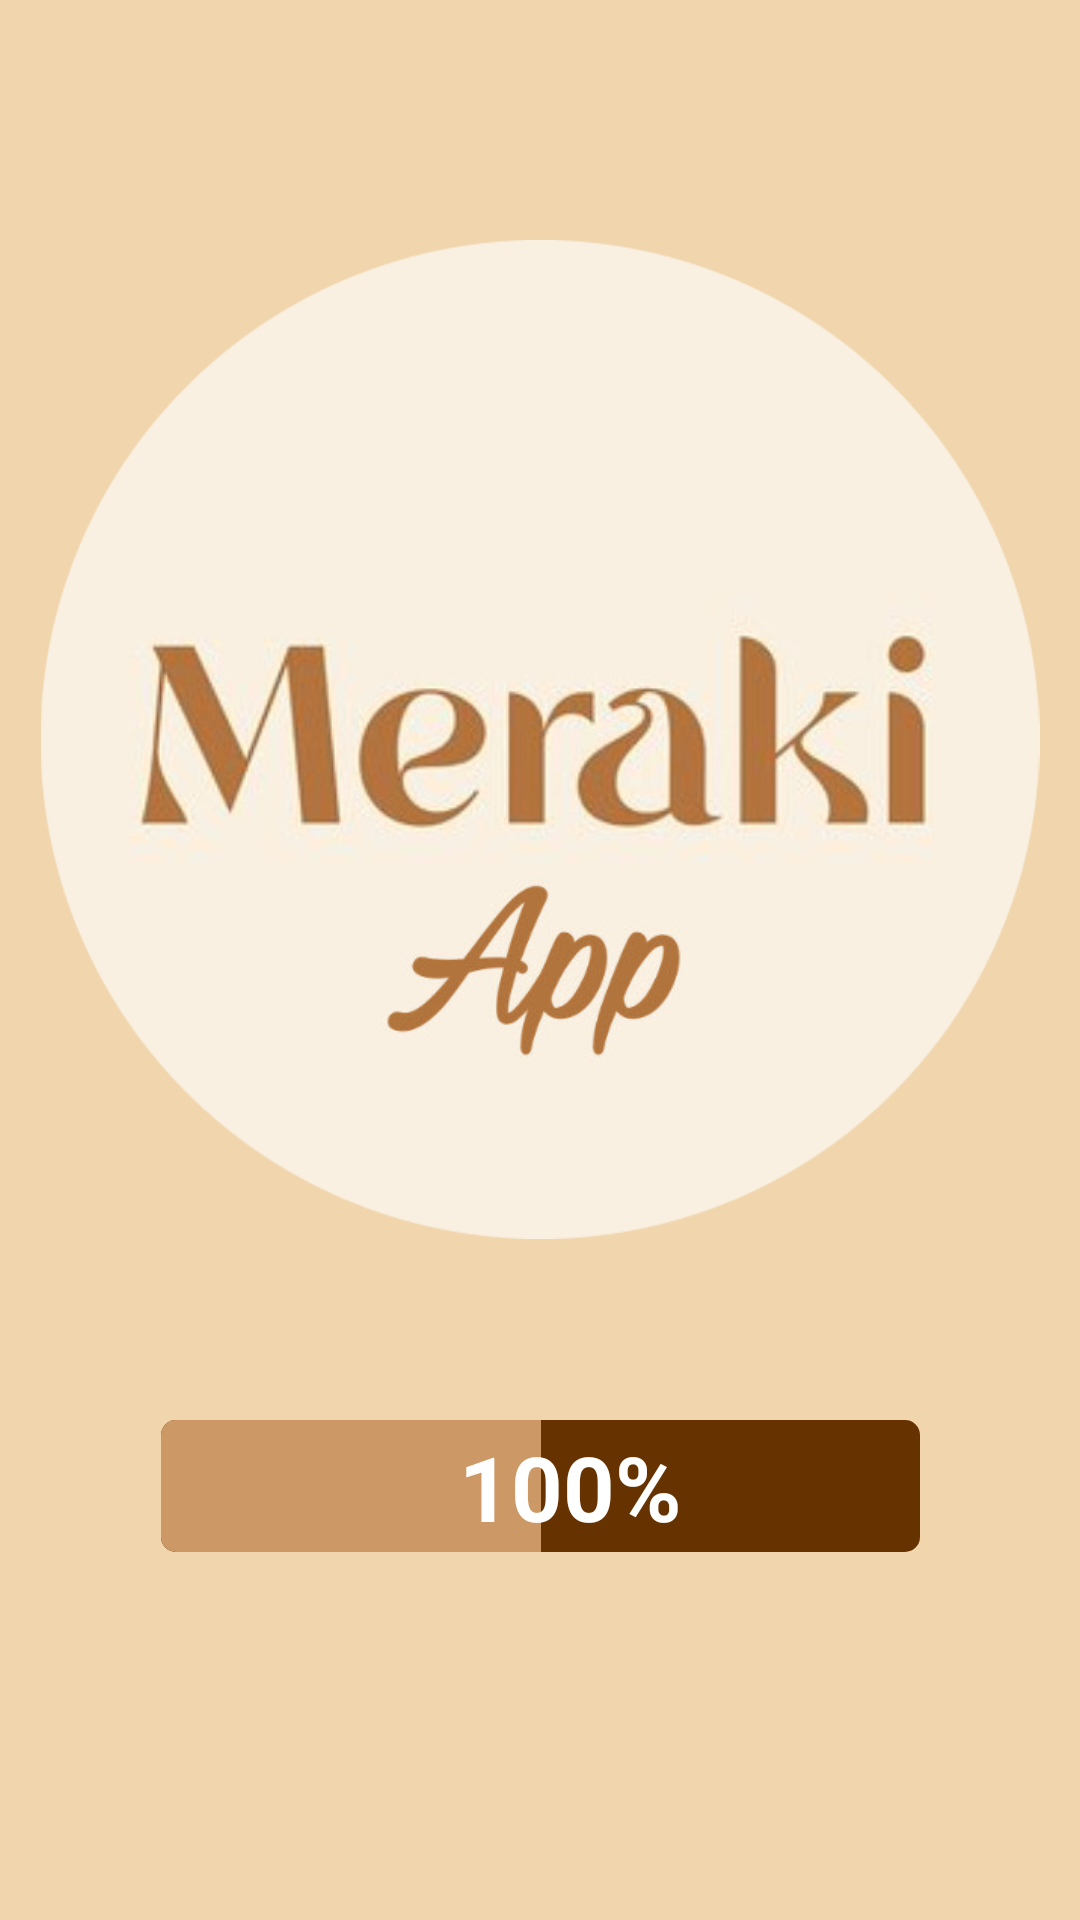

This screen was rendered from an Android layout file. Write that file and the resources it references.
<!-- AndroidManifest.xml: application theme Theme.MerakiApp -->
<!-- res/layout/activity_splash_screen.xml -->
<?xml version="1.0" encoding="utf-8"?>
<androidx.constraintlayout.widget.ConstraintLayout xmlns:android="http://schemas.android.com/apk/res/android"
    xmlns:app="http://schemas.android.com/apk/res-auto"
    xmlns:tools="http://schemas.android.com/tools"
    android:layout_width="match_parent"
    android:layout_height="match_parent"
    android:background="@color/fondoSplash"
    android:foregroundTint="#CC9A9A"
    tools:context=".SplashScreen">


    <ProgressBar
        android:id="@+id/progressBar"
        style="@style/Widget.AppCompat.ProgressBar.Horizontal"
        android:layout_width="253dp"
        android:layout_height="44dp"
        android:layout_marginBottom="68dp"
        android:indeterminate="false"
        android:progress="50"
        android:progressDrawable="@drawable/custom_progressbar"
        app:layout_constraintBottom_toBottomOf="parent"
        app:layout_constraintEnd_toEndOf="parent"
        app:layout_constraintStart_toStartOf="parent"
        app:layout_constraintTop_toBottomOf="@+id/imageView5"
        app:layout_constraintVertical_bias="0.525" />

    <TextView
        android:id="@+id/txtPorcentaje"
        android:layout_width="145dp"
        android:layout_height="38dp"
        android:layout_marginStart="64dp"
        android:layout_marginBottom="4dp"
        android:fontFamily="sans-serif"
        android:text="100%"
        android:textAlignment="center"
        android:textColor="@color/white"
        android:textSize="30dp"
        android:textStyle="bold"
        app:layout_constraintBottom_toBottomOf="@+id/progressBar"
        app:layout_constraintStart_toStartOf="@+id/progressBar" />

    <ImageView
        android:id="@+id/imageView5"
        android:layout_width="0dp"
        android:layout_height="333dp"
        android:layout_marginTop="80dp"
        app:layout_constraintEnd_toEndOf="parent"
        app:layout_constraintHorizontal_bias="0.333"
        app:layout_constraintStart_toStartOf="parent"
        app:layout_constraintTop_toTopOf="parent"
        app:srcCompat="@drawable/icono_circular" />


</androidx.constraintlayout.widget.ConstraintLayout>
<!-- resources referenced by this layout -->
<resources>
  <color name="fondoSplash">#f0d5ad</color>
  <color name="white">#FFFFFFFF</color>
  <!-- drawable custom_progressbar (drawable) -->
  <?xml version="1.0" encoding="utf-8"?>
  <layer-list xmlns:android="http://schemas.android.com/apk/res/android">
      <item android:id="@android:id/background">
          <shape>
              <solid android:color="#663300"/>
              <corners android:radius="5dip"/>
          </shape>
      </item>
      <item android:id="@android:id/progress">
          <clip>
              <shape>
                  <solid android:color="#cc9966"/>
                  <corners android:radius="5dip"/>
              </shape>
          </clip>
      </item>
  </layer-list>
  <!-- drawable icono_circular: png bitmap (drawable-v24, 184309 bytes) -->
  <style name="Theme.MerakiApp" parent="Theme.MaterialComponents.DayNight.DarkActionBar">
          
          <item name="colorPrimary">@color/fondoNavBar</item>
          <item name="colorPrimaryVariant">#47AF85</item>
          <item name="colorOnPrimary">@color/white</item>
          
          <item name="colorSecondary">@color/teal_200</item>
          <item name="colorSecondaryVariant">@color/teal_700</item>
          <item name="colorOnSecondary">@color/black</item>
          
          <item name="android:statusBarColor">@color/fondoNavBar</item>
          
      </style>
  <color name="fondoNavBar">#E89742</color>
  <color name="teal_200">#FF03DAC5</color>
  <color name="teal_700">#FF018786</color>
  <color name="black">#FF000000</color>
</resources>
